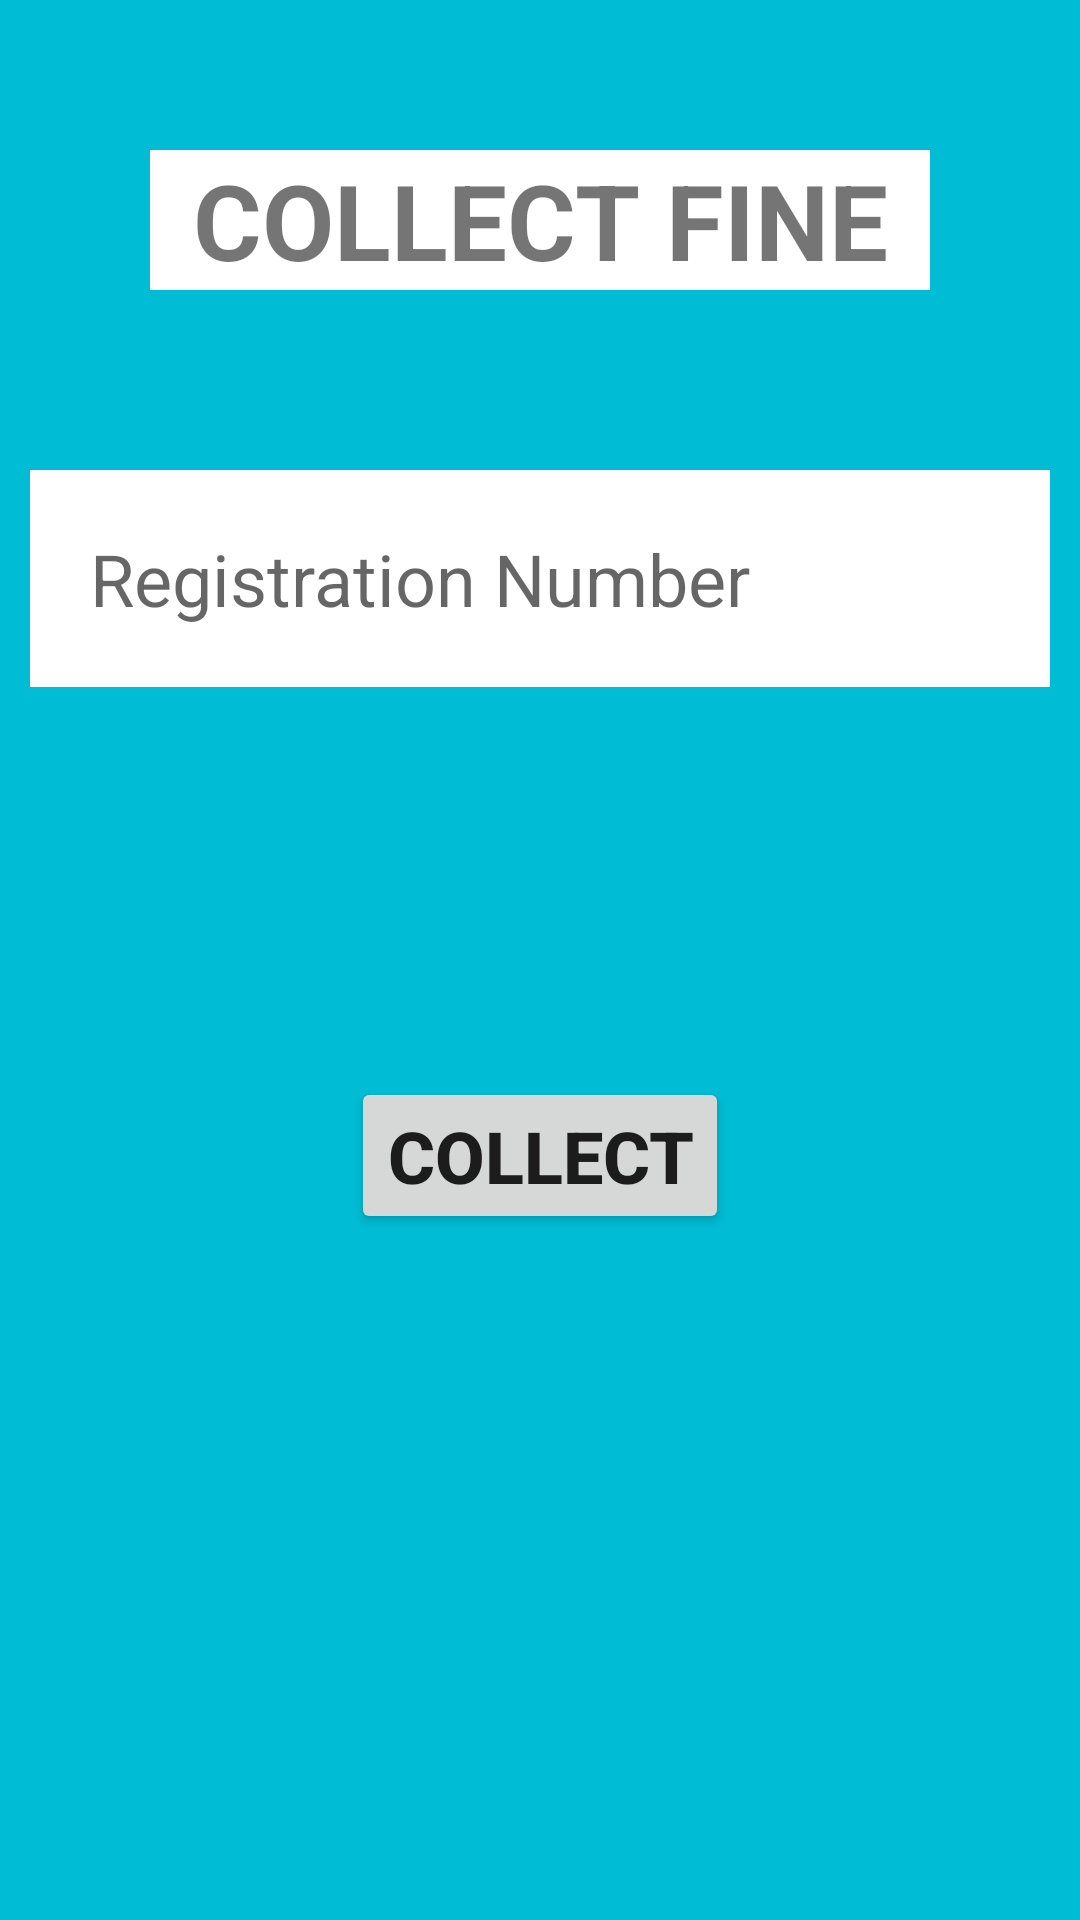

Reconstruct the res/layout file that produces this screen, plus the resources it refers to.
<!-- AndroidManifest.xml: application theme Theme.OnlineLibrary -->
<!-- res/layout/activity_collect_fine.xml -->
<?xml version="1.0" encoding="utf-8"?>
<RelativeLayout xmlns:android="http://schemas.android.com/apk/res/android"
    xmlns:app="http://schemas.android.com/apk/res-auto"
    xmlns:tools="http://schemas.android.com/tools"
    android:layout_width="match_parent"
    android:layout_height="match_parent"
    android:background="#00BCD4"
    tools:context=".CollectFineActivity">

    <TextView
        android:id="@+id/CollectFine"
        android:layout_width="match_parent"
        android:layout_height="wrap_content"
        android:layout_marginStart="50dp"
        android:layout_marginTop="50dp"
        android:layout_marginEnd="50dp"
        android:layout_marginBottom="50dp"
        android:gravity="center"
        android:text="COLLECT FINE"
        android:textSize="35dp"
        android:textStyle="bold"
        android:background="@color/white"
        />

    <EditText
        android:id="@+id/regno"
        android:layout_width="match_parent"
        android:layout_height="wrap_content"
        android:layout_below="@id/CollectFine"
        android:layout_marginStart="10dp"
        android:layout_marginTop="10dp"
        android:layout_marginEnd="10dp"
        android:layout_marginBottom="10dp"
        android:background="@color/white"
        android:hint="Registration Number"
        android:padding="20dp"
        android:textSize="24dp"/>


    <Button
        android:id="@+id/collect"
        android:layout_width="wrap_content"
        android:layout_height="wrap_content"
        android:layout_below="@id/regno"
        android:layout_centerHorizontal="true"
        android:layout_marginTop="120dp"
        android:layout_marginBottom="10dp"
        android:text="COLLECT"
        android:textSize="24sp"
        android:textStyle="bold" />


</RelativeLayout>
<!-- resources referenced by this layout -->
<resources>
  <color name="white">#FFFFFFFF</color>
  <style name="Theme.OnlineLibrary" parent="Theme.MaterialComponents.DayNight.DarkActionBar">
          
          <item name="colorPrimary">@color/purple_500</item>
          <item name="colorPrimaryVariant">@color/purple_700</item>
          <item name="colorOnPrimary">@color/white</item>
          
          <item name="colorSecondary">@color/teal_200</item>
          <item name="colorSecondaryVariant">@color/teal_700</item>
          <item name="colorOnSecondary">@color/black</item>
          
          <item name="android:statusBarColor">?attr/colorPrimaryVariant</item>
          
      </style>
  <color name="purple_500">#FF6200EE</color>
  <color name="purple_700">#FF3700B3</color>
  <color name="teal_200">#FF03DAC5</color>
  <color name="teal_700">#FF018786</color>
  <color name="black">#FF000000</color>
</resources>
